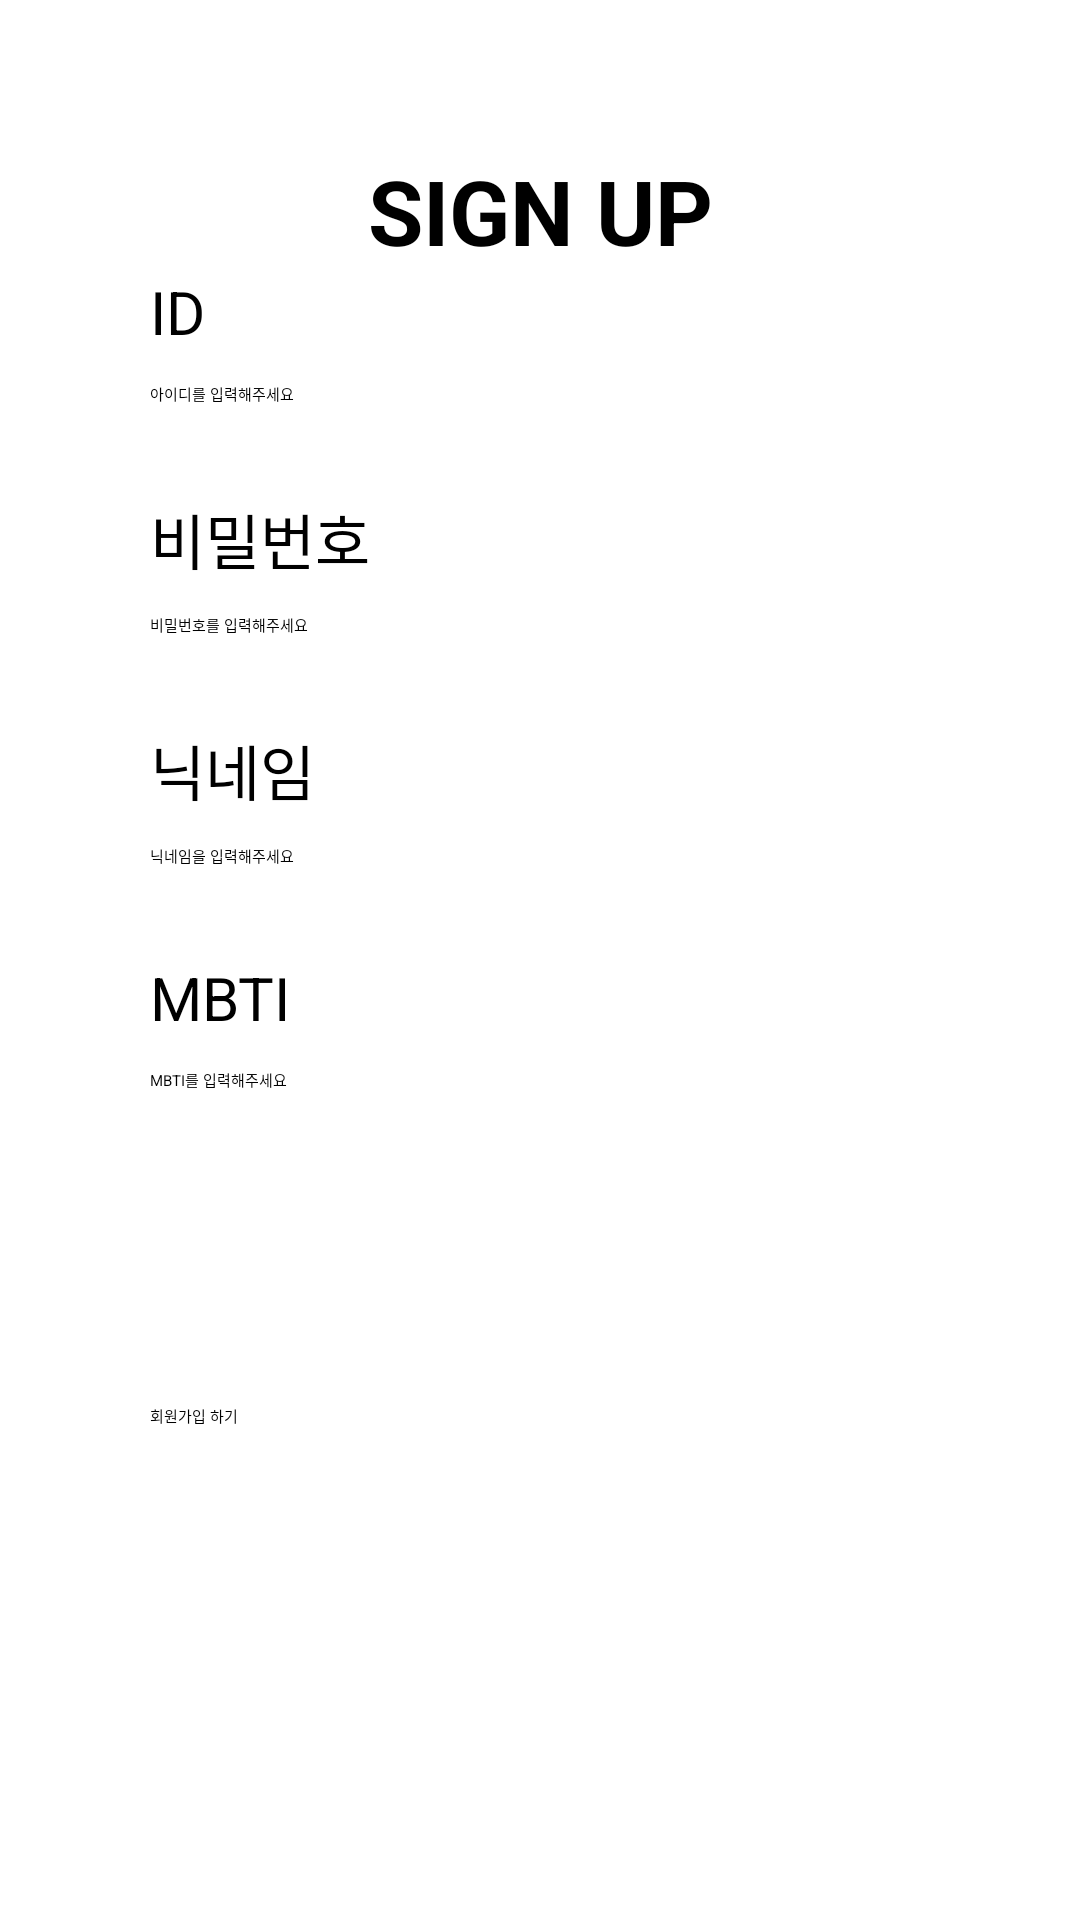

The Android layout XML behind this screen, and the referenced resources:
<!-- AndroidManifest.xml: application theme Theme.example -->
<!-- res/layout/activity_signup.xml -->
<?xml version="1.0" encoding="utf-8"?>
<androidx.constraintlayout.widget.ConstraintLayout xmlns:android="http://schemas.android.com/apk/res/android"
    xmlns:app="http://schemas.android.com/apk/res-auto"
    xmlns:tools="http://schemas.android.com/tools"
    android:id="@+id/signup"
    android:layout_width="match_parent"
    android:layout_height="match_parent"
    android:paddingHorizontal="50dp"
    tools:context=".signup.SignUpActivity">

    <TextView
        android:id="@+id/tv_signup_title"
        android:layout_width="wrap_content"
        android:layout_height="wrap_content"
        android:text="SIGN UP"
        android:textSize="30dp"
        android:textStyle="bold"
        android:layout_marginTop="50dp"
        app:layout_constraintEnd_toEndOf="parent"
        app:layout_constraintStart_toStartOf="parent"
        app:layout_constraintTop_toTopOf="parent" />

    <TextView
        android:id="@+id/tv_signup_id"
        android:layout_width="wrap_content"
        android:layout_height="wrap_content"
        android:text="ID"
        android:textSize="20dp"
        android:layout_marginTop="0dp"
        app:layout_constraintStart_toStartOf="parent"
        app:layout_constraintTop_toBottomOf="@id/tv_signup_title" />

    <EditText
        android:id="@+id/et_signup_id"
        android:layout_width="0dp"
        android:layout_height="wrap_content"
        android:hint="아이디를 입력해주세요"
        android:layout_marginTop="10dp"
        android:singleLine="true"
        app:layout_constraintStart_toStartOf="parent"
        app:layout_constraintEnd_toEndOf="parent"
        app:layout_constraintTop_toBottomOf="@+id/tv_signup_id" />/>

    <TextView
        android:id="@+id/tv_signup_pw"
        android:layout_width="wrap_content"
        android:layout_height="wrap_content"
        android:text="비밀번호"
        android:textSize="20dp"
        android:layout_marginTop="30dp"
        app:layout_constraintStart_toStartOf="parent"
        app:layout_constraintTop_toBottomOf="@id/et_signup_id" />

    <EditText
        android:id="@+id/et_signup_pw"
        android:layout_width="0dp"
        android:layout_height="wrap_content"
        android:hint="비밀번호를 입력해주세요"
        android:layout_marginTop="10dp"
        android:singleLine="true"
        app:layout_constraintStart_toStartOf="parent"
        app:layout_constraintEnd_toEndOf="parent"
        app:layout_constraintTop_toBottomOf="@id/tv_signup_pw" />

    <TextView
        android:id="@+id/tv_signup_nickname"
        android:layout_width="wrap_content"
        android:layout_height="wrap_content"
        android:text="닉네임"
        android:textSize="20dp"
        android:layout_marginTop="30dp"
        app:layout_constraintStart_toStartOf="parent"
        app:layout_constraintTop_toBottomOf="@id/et_signup_pw" />

    <EditText
        android:id="@+id/et_signup_nickname"
        android:layout_width="0dp"
        android:layout_height="wrap_content"
        android:hint="닉네임을 입력해주세요"
        android:layout_marginTop="10dp"
        android:singleLine="true"
        app:layout_constraintStart_toStartOf="parent"
        app:layout_constraintEnd_toEndOf="parent"
        app:layout_constraintTop_toBottomOf="@id/tv_signup_nickname" />

    <TextView
        android:id="@+id/tv_signup_mbti"
        android:layout_width="wrap_content"
        android:layout_height="wrap_content"
        android:text="MBTI"
        android:textSize="20dp"
        android:layout_marginTop="30dp"
        app:layout_constraintStart_toStartOf="parent"
        app:layout_constraintTop_toBottomOf="@id/et_signup_nickname" />

    <EditText
        android:id="@+id/et_signup_mbti"
        android:layout_width="0dp"
        android:layout_height="wrap_content"
        android:hint="MBTI를 입력해주세요"
        android:layout_marginTop="10dp"
        android:singleLine="true"
        app:layout_constraintStart_toStartOf="parent"
        app:layout_constraintEnd_toEndOf="parent"
        app:layout_constraintTop_toBottomOf="@id/tv_signup_mbti" />

    <Button
        android:id="@+id/bt_signup_button"
        android:layout_width="0dp"
        android:layout_height="wrap_content"
        android:layout_marginBottom="60dp"
        android:text="회원가입 하기"
        app:layout_constraintStart_toStartOf="parent"
        app:layout_constraintEnd_toEndOf="parent"
        app:layout_constraintBottom_toBottomOf="parent"
        app:layout_constraintTop_toBottomOf="@id/et_signup_mbti"/>


</androidx.constraintlayout.widget.ConstraintLayout>
<!-- resources referenced by this layout -->
<resources>

</resources>
